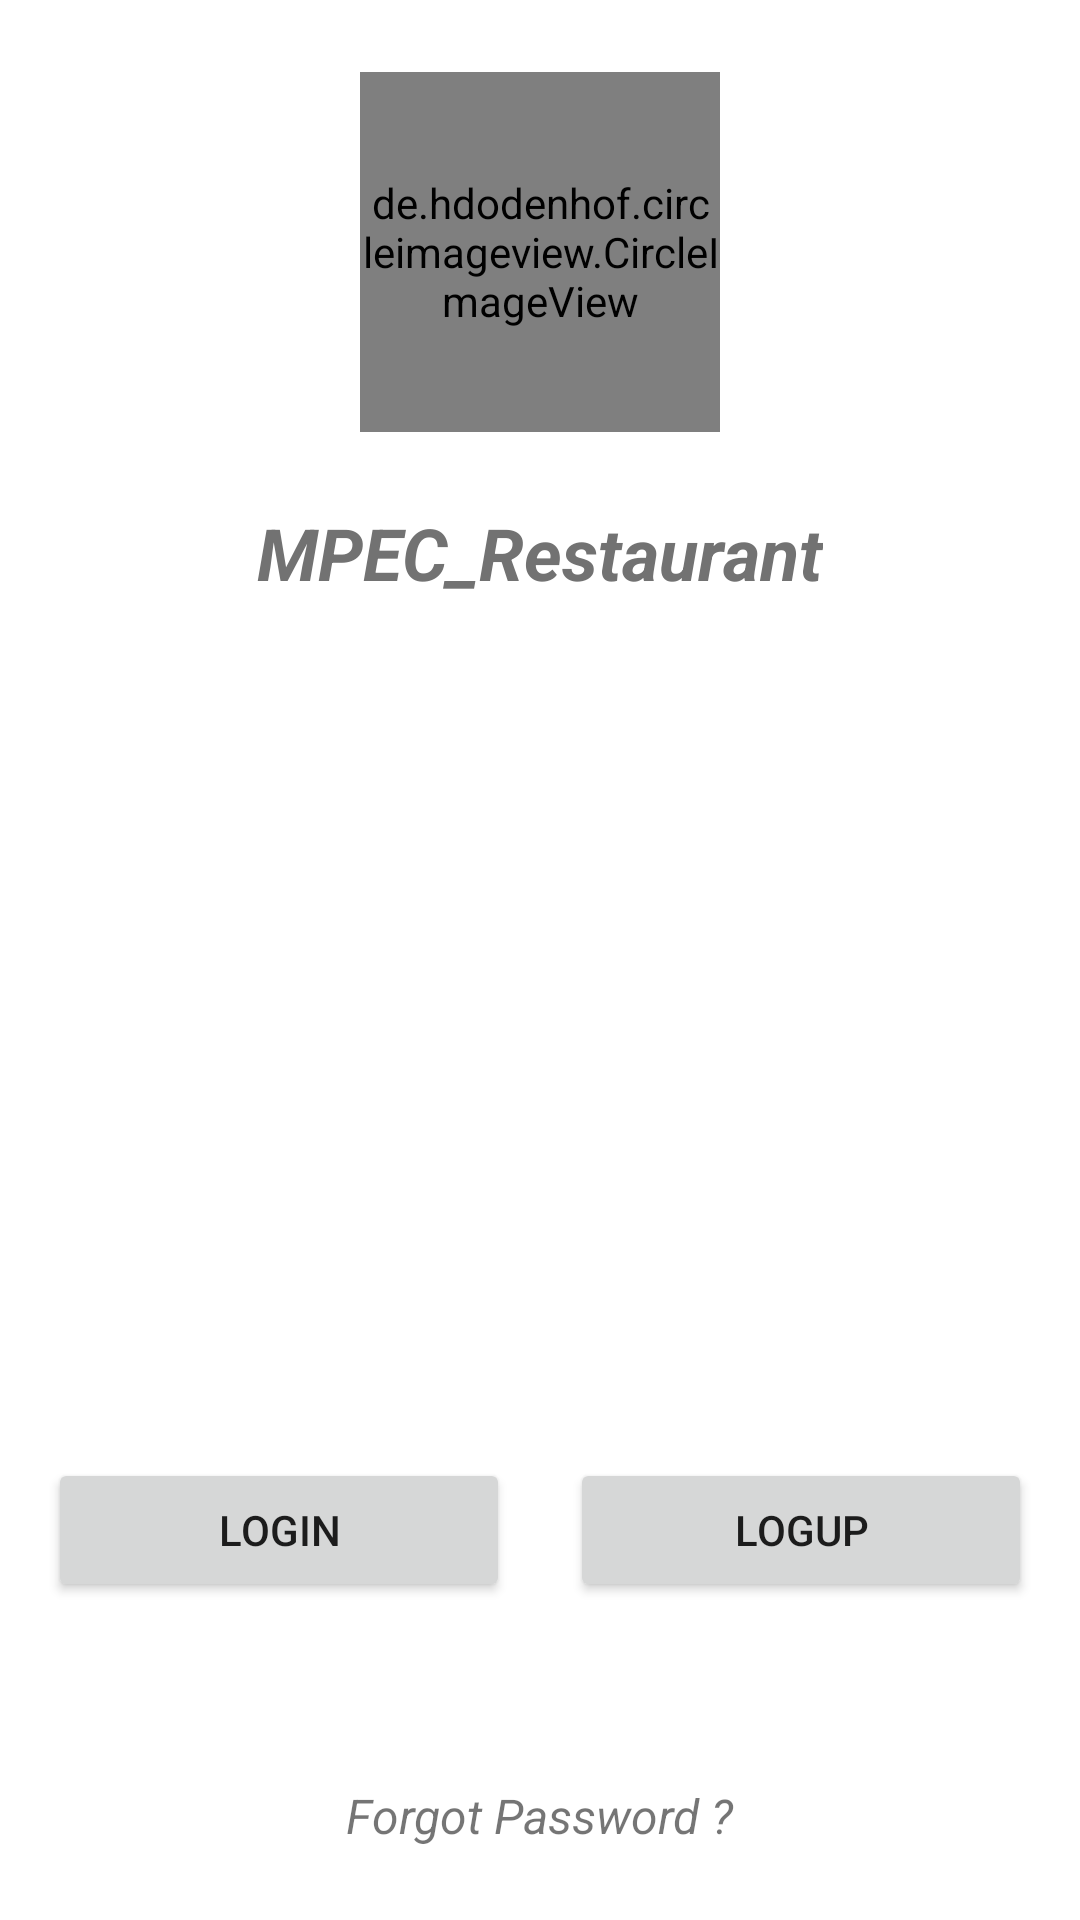

This screen was rendered from an Android layout file. Write that file and the resources it references.
<!-- AndroidManifest.xml: application theme Theme.MPEC_Restaurant -->
<!-- res/layout/activity_main.xml -->
<?xml version="1.0" encoding="utf-8"?>
<androidx.constraintlayout.widget.ConstraintLayout xmlns:android="http://schemas.android.com/apk/res/android"
    xmlns:app="http://schemas.android.com/apk/res-auto"
    xmlns:tools="http://schemas.android.com/tools"
    android:layout_width="match_parent"
    android:layout_height="match_parent"
    tools:ignore="MissingClass"
    tools:context=".MainActivity">

    <RelativeLayout
        android:layout_width="match_parent"
        android:layout_height="match_parent"
        tools:context="s.com.framgia.circular.MainActivity">

        <de.hdodenhof.circleimageview.CircleImageView
            android:id="@+id/Logo"
            android:layout_width="120dp"
            android:layout_height="120dp"
            android:layout_alignParentTop="true"
            android:layout_centerHorizontal="true"
            android:layout_marginTop="24dp"
            android:src="@drawable/pikalong" />

        <TextView
            android:id="@+id/textView2"
            android:layout_width="wrap_content"
            android:layout_height="wrap_content"
            android:layout_below="@+id/Logo"
            android:layout_centerHorizontal="true"
            android:text="@string/app_name"
            android:textStyle="italic|bold"
            android:textColor="#727272"
            android:textSize="24sp"
            android:layout_margin="24dp"/>


        <LinearLayout
            android:layout_width="match_parent"
            android:layout_height="match_parent"
            android:gravity="center|bottom"
            android:orientation="horizontal"
            android:padding="16dp">

            <Button
                android:id="@+id/btn_loginn"
                android:layout_width="0dp"
                android:layout_weight="1"
                android:layout_height="wrap_content"
                android:layout_marginBottom="45dp"
                android:text="Login"
                android:layout_marginRight="10dp"/>
            <Button
                android:id="@+id/btn_logup"
                android:layout_width="0dp"
                android:layout_weight="1"
                android:layout_height="wrap_content"
                android:layout_marginBottom="45dp"
                android:text="Logup"
                android:layout_marginLeft="10dp"/>

        </LinearLayout>

        <TextView
            android:layout_width="wrap_content"
            android:layout_height="wrap_content"
            android:id="@+id/tv_forgotpassword"
            android:text="Forgot Password ?"
            android:textSize="16sp"
            android:textStyle="italic"
            android:layout_alignParentBottom="true"
            android:layout_centerHorizontal="true"
            android:layout_marginBottom="24dp" />

    </RelativeLayout>

</androidx.constraintlayout.widget.ConstraintLayout>
<!-- resources referenced by this layout -->
<resources>
  <!-- drawable pikalong: jpg bitmap (drawable, 17004 bytes) -->
  <string name="app_name">MPEC_Restaurant</string>
  <style name="Theme.MPEC_Restaurant" parent="Theme.MaterialComponents.DayNight.NoActionBar">
          
          <item name="colorPrimary">#6BCB77</item>
          <item name="colorPrimaryVariant">@color/purple_700</item>
          <item name="colorOnPrimary">@color/white</item>
          
          <item name="colorSecondary">@color/teal_200</item>
          <item name="colorSecondaryVariant">@color/teal_700</item>
          <item name="colorOnSecondary">@color/black</item>
          
          <item name="android:statusBarColor" tools:targetApi="l">?attr/colorPrimaryVariant</item>
          
      </style>
  <color name="purple_700">#FF3700B3</color>
  <color name="white">#FFFFFFFF</color>
  <color name="teal_200">#FF03DAC5</color>
  <color name="teal_700">#FF018786</color>
  <color name="black">#FF000000</color>
</resources>
